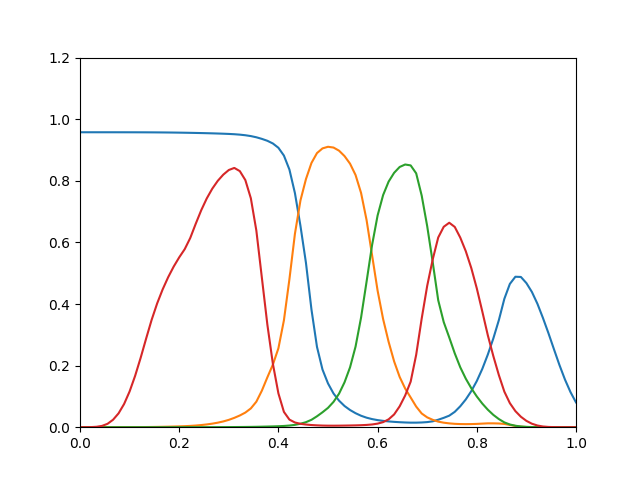

Source data for this figure (header and first rows):
0.9576, 2.576e-10, 9.898e-15, 1.643e-05
0.9576, 5.259e-09, 3.451e-13, 7.189e-05
0.9576, 4.554e-08, 5.246e-12, 0.0003237
0.9576, 3.083e-07, 5.477e-11, 0.001347
0.9576, 1.575e-06, 4.056e-10, 0.004243
0.9576, 6.186e-06, 2.198e-09, 0.01102
0.9576, 1.854e-05, 8.722e-09, 0.02423
0.9576, 4.034e-05, 2.756e-08, 0.04501
0.9576, 7.749e-05, 7.634e-08, 0.07529
0.9575, 0.0001369, 1.894e-07, 0.116
0.9575, 0.0002249, 4.273e-07, 0.1666
0.9574, 0.0003479, 8.901e-07, 0.225
0.9574, 0.0005111, 1.734e-06, 0.2877
0.9573, 0.0007097, 3.17e-06, 0.3486
0.9572, 0.0009763, 5.477e-06, 0.4019
0.957, 0.001299, 8.927e-06, 0.4475
0.9568, 0.001687, 1.39e-05, 0.4871
0.9566, 0.002147, 2.083e-05, 0.5215
0.9564, 0.002688, 3.018e-05, 0.5514
0.9561, 0.003325, 4.254e-05, 0.578
0.9557, 0.004192, 5.89e-05, 0.6141
0.9554, 0.005405, 8.028e-05, 0.6605
0.955, 0.006983, 0.0001075, 0.7046
0.9546, 0.008998, 0.0001417, 0.7427
0.9541, 0.01153, 0.0001844, 0.7744
0.9535, 0.01471, 0.0002378, 0.8
0.9529, 0.01872, 0.0003053, 0.82
0.9522, 0.02382, 0.0003902, 0.835
0.9512, 0.03034, 0.0004951, 0.8418
0.9498, 0.03805, 0.0006254, 0.8314
0.9479, 0.04749, 0.0007926, 0.8024
0.9452, 0.06101, 0.00101, 0.7433
0.9413, 0.08288, 0.0013, 0.6383
0.9361, 0.1187, 0.001678, 0.4852
0.9299, 0.1619, 0.002112, 0.3328
0.9211, 0.2033, 0.002579, 0.2057
0.9072, 0.2561, 0.003161, 0.1098
0.8819, 0.3469, 0.004022, 0.04973
0.8364, 0.4806, 0.005372, 0.02461
0.7599, 0.6281, 0.007637, 0.01532
0.6539, 0.7361, 0.01125, 0.01101
0.5336, 0.8056, 0.01634, 0.008627
0.382, 0.858, 0.02403, 0.007068
0.2609, 0.8899, 0.03543, 0.006012
0.1873, 0.9052, 0.04843, 0.005296
0.1421, 0.9104, 0.06275, 0.004959
0.1095, 0.908, 0.08219, 0.004898
0.08622, 0.8979, 0.1087, 0.005018
0.06881, 0.8802, 0.1458, 0.005267
0.05578, 0.8556, 0.1944, 0.005571
0.04546, 0.8188, 0.2617, 0.00596
0.03716, 0.7606, 0.356, 0.006506
0.0309, 0.6725, 0.4727, 0.007389
0.02632, 0.5582, 0.5916, 0.008882
0.023, 0.4434, 0.6874, 0.01161
0.02059, 0.3511, 0.7536, 0.01645
0.01877, 0.2771, 0.7974, 0.02553
0.01732, 0.2136, 0.826, 0.04149
0.01621, 0.1633, 0.8449, 0.06769
0.01534, 0.1256, 0.8529, 0.1028
0.01478, 0.09645, 0.85, 0.1479
... 30 more rows
